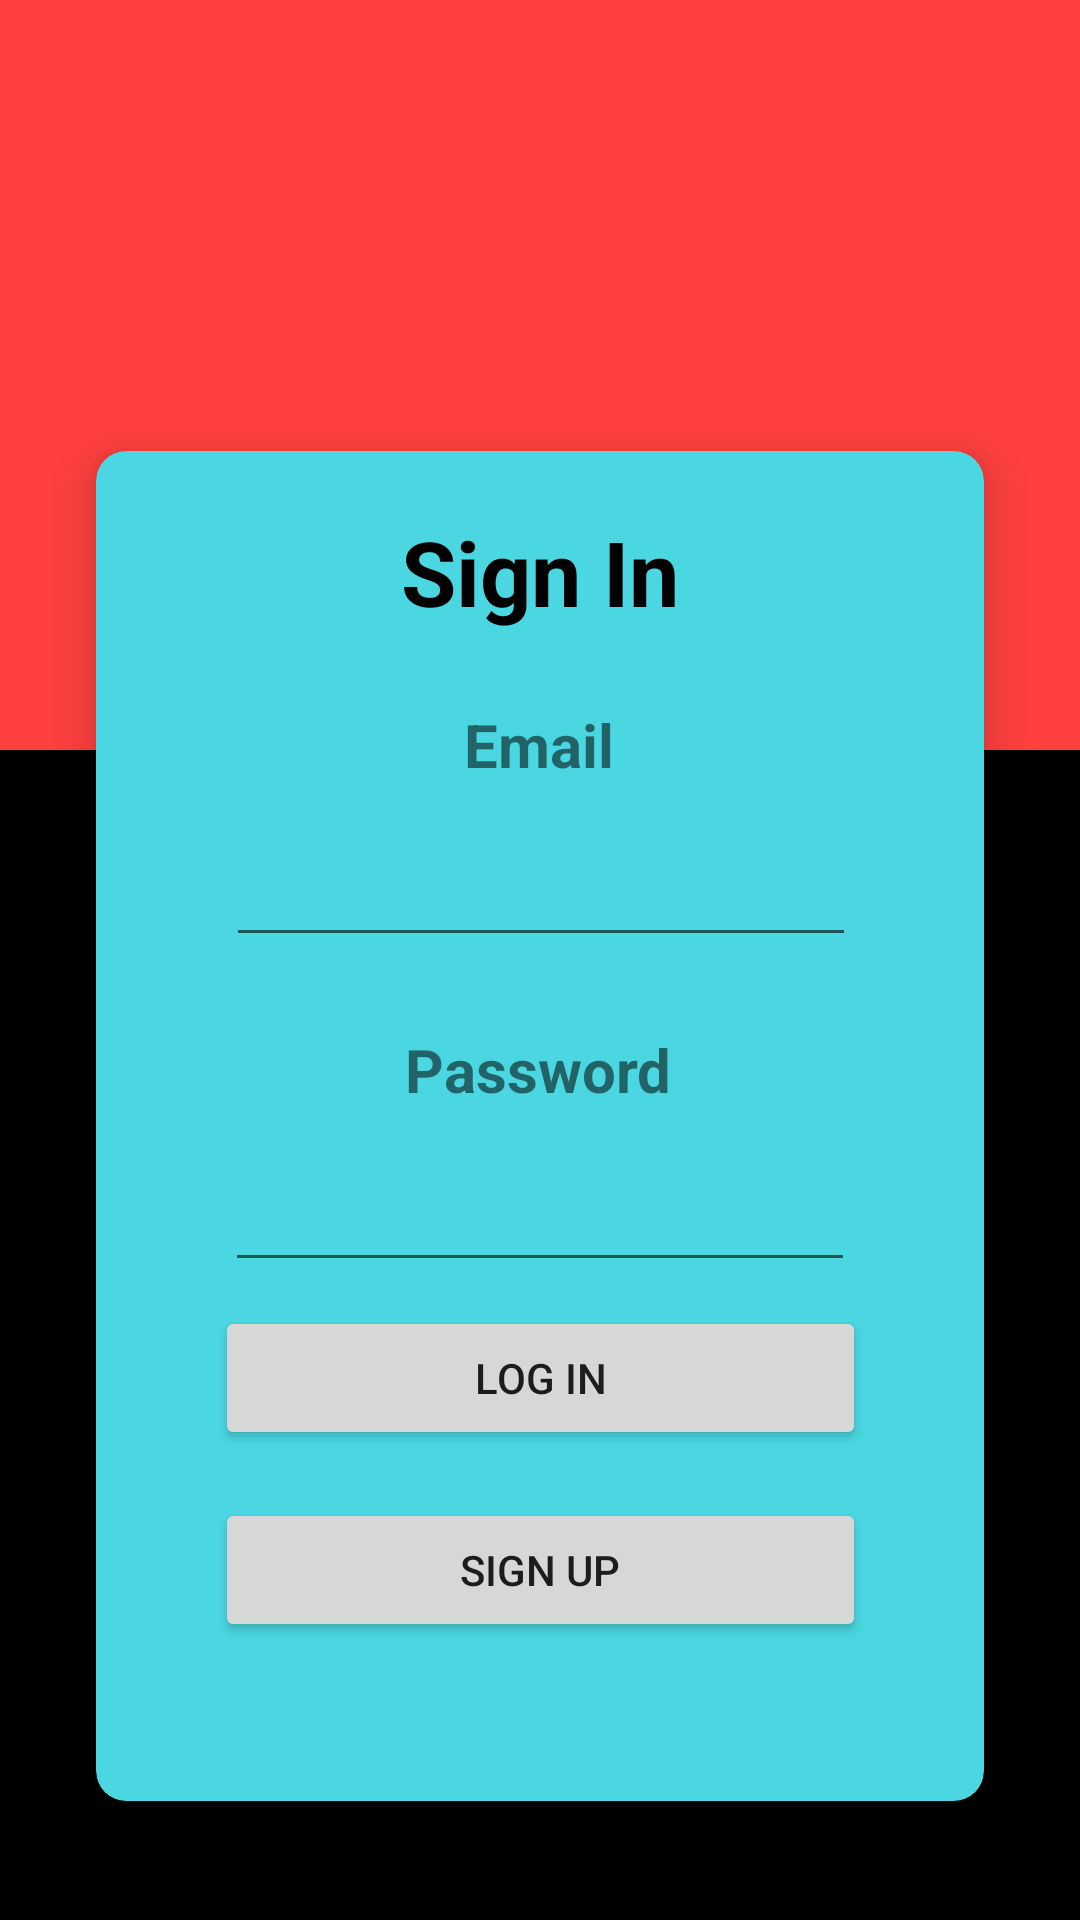

Layout XML and referenced resources for this Android screen:
<!-- AndroidManifest.xml: application theme Theme.FitLink1 -->
<!-- res/layout/activity_main.xml -->
<?xml version="1.0" encoding="utf-8"?>
<androidx.constraintlayout.widget.ConstraintLayout xmlns:android="http://schemas.android.com/apk/res/android"
    xmlns:app="http://schemas.android.com/apk/res-auto"
    xmlns:tools="http://schemas.android.com/tools"
    android:layout_width="match_parent"
    android:layout_height="match_parent"
    android:background="@color/black"
    tools:context=".MainActivity">

    <View
        android:id="@+id/view"
        android:layout_width="match_parent"
        android:layout_height="250dp"
        android:background="@color/theme0"
        app:layout_constraintEnd_toEndOf="parent"
        app:layout_constraintHorizontal_bias="0.5"
        app:layout_constraintStart_toStartOf="parent"
        app:layout_constraintTop_toTopOf="parent" />

    <androidx.cardview.widget.CardView
        android:layout_width="match_parent"
        android:layout_height="450dp"
        android:layout_marginStart="32dp"
        android:layout_marginTop="-100dp"
        android:layout_marginEnd="32dp"
        app:cardElevation="10dp"
        app:cardBackgroundColor="@color/theme1"
        app:cardCornerRadius="10dp"
        app:layout_constraintEnd_toEndOf="parent"
        app:layout_constraintHorizontal_bias="0.5"
        app:layout_constraintStart_toStartOf="parent"
        app:layout_constraintTop_toBottomOf="@+id/view">

        <androidx.constraintlayout.widget.ConstraintLayout
            android:layout_width="match_parent"
            android:layout_height="match_parent">>

            <TextView
                android:id="@+id/textView"
                android:layout_width="wrap_content"
                android:layout_height="wrap_content"
                android:layout_marginTop="20dp"
                android:text="Sign In"
                android:textColor="@color/black"
                android:textSize="30dp"
                android:textStyle="bold"
                app:layout_constraintEnd_toEndOf="parent"
                app:layout_constraintHorizontal_bias="0.5"
                app:layout_constraintStart_toStartOf="parent"
                app:layout_constraintTop_toTopOf="parent" />

            <EditText
                android:id="@+id/textEmailAddress"
                android:layout_width="wrap_content"
                android:layout_height="wrap_content"
                android:layout_marginTop="16dp"
                android:ems="10"
                android:inputType="textEmailAddress"
                app:layout_constraintEnd_toEndOf="parent"
                app:layout_constraintHorizontal_bias="0.503"
                app:layout_constraintStart_toStartOf="parent"
                app:layout_constraintTop_toBottomOf="@+id/textView3" />

            <EditText
                android:id="@+id/textPassword"
                android:layout_width="wrap_content"
                android:layout_height="wrap_content"
                android:layout_marginTop="16dp"
                android:ems="10"
                android:inputType="textPassword"
                app:layout_constraintEnd_toEndOf="parent"
                app:layout_constraintHorizontal_bias="0.5"
                app:layout_constraintStart_toStartOf="parent"
                app:layout_constraintTop_toBottomOf="@+id/textView2" />

            <TextView
                android:id="@+id/textView2"
                android:layout_width="wrap_content"
                android:layout_height="wrap_content"
                android:layout_marginTop="24dp"
                android:text="Password"
                android:textSize="20dp"
                android:textStyle="bold"
                app:layout_constraintEnd_toEndOf="parent"
                app:layout_constraintHorizontal_bias="0.498"
                app:layout_constraintStart_toStartOf="parent"
                app:layout_constraintTop_toBottomOf="@+id/textEmailAddress" />

            <TextView
                android:id="@+id/textView3"
                android:layout_width="wrap_content"
                android:layout_height="wrap_content"
                android:layout_marginTop="24dp"
                android:text="Email"
                android:textSize="20dp"
                android:textStyle="bold"
                app:layout_constraintEnd_toEndOf="parent"
                app:layout_constraintHorizontal_bias="0.498"
                app:layout_constraintStart_toStartOf="parent"
                app:layout_constraintTop_toBottomOf="@+id/textView" />

            <Button
                android:id="@+id/login"
                android:layout_width="217dp"
                android:layout_height="48dp"
                android:layout_marginTop="8dp"
                android:text="Log In"
                app:layout_constraintEnd_toEndOf="parent"
                app:layout_constraintHorizontal_bias="0.5"
                app:layout_constraintStart_toStartOf="parent"
                app:layout_constraintTop_toBottomOf="@+id/textPassword" />

            <Button
                android:id="@+id/signup"
                android:layout_width="217dp"
                android:layout_height="48dp"
                android:layout_marginTop="16dp"
                android:text="Sign Up"
                app:layout_constraintEnd_toEndOf="parent"
                app:layout_constraintHorizontal_bias="0.5"
                app:layout_constraintStart_toStartOf="parent"
                app:layout_constraintTop_toBottomOf="@+id/login"/>
        </androidx.constraintlayout.widget.ConstraintLayout>

    </androidx.cardview.widget.CardView>


</androidx.constraintlayout.widget.ConstraintLayout>
<!-- resources referenced by this layout -->
<resources>
  <color name="black">#FF000000</color>
  <color name="theme0">#FF4040</color>
  <color name="theme1">#4AD7E1</color>
  <style name="Theme.FitLink1" parent="Theme.MaterialComponents.DayNight.DarkActionBar">
          
          <item name="colorPrimary">@color/purple_500</item>
          <item name="colorPrimaryVariant">@color/purple_700</item>
          <item name="colorOnPrimary">@color/white</item>
          
          <item name="colorSecondary">@color/teal_200</item>
          <item name="colorSecondaryVariant">@color/teal_700</item>
          <item name="colorOnSecondary">@color/black</item>
          
          <item name="android:statusBarColor" tools:targetApi="l">?attr/colorPrimaryVariant</item>
          
      </style>
  <color name="purple_500">#FF6200EE</color>
  <color name="purple_700">#FF3700B3</color>
  <color name="white">#FFFFFFFF</color>
  <color name="teal_200">#FF03DAC5</color>
  <color name="teal_700">#FF018786</color>
</resources>
